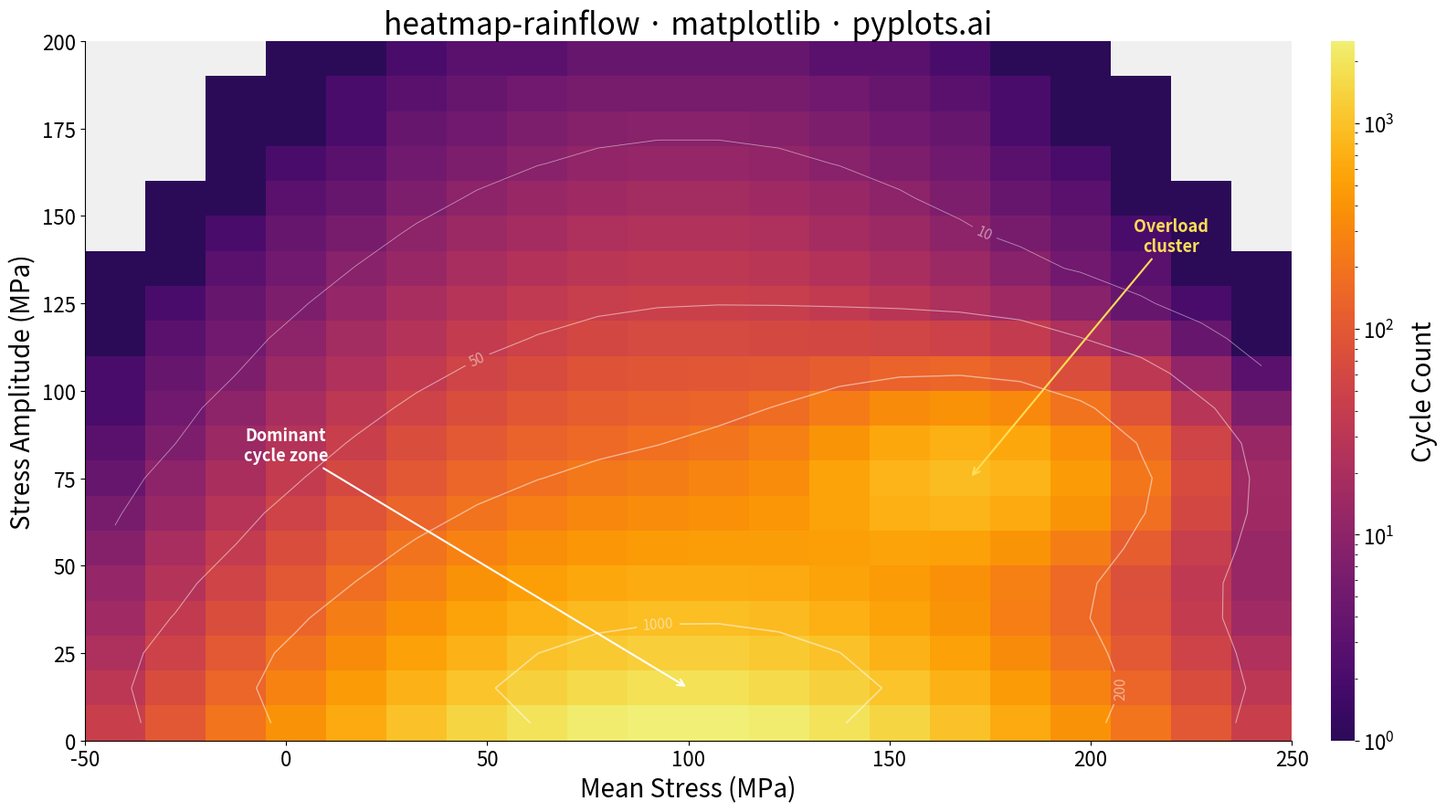

Write the Python code that produced this figure.
"""pyplots.ai
heatmap-rainflow: Rainflow Counting Matrix for Fatigue Analysis
Library: matplotlib 3.10.8 | Python 3.14.3
Quality: 86/100 | Created: 2026-03-02
"""

import matplotlib.pyplot as plt
import numpy as np
from matplotlib.colors import LinearSegmentedColormap, LogNorm
from matplotlib.ticker import LogFormatterSciNotation


# Data - simulate rainflow counting results from a variable-amplitude fatigue signal
np.random.seed(42)

n_amp_bins = 20
n_mean_bins = 20
amp_edges = np.linspace(0, 200, n_amp_bins + 1)
mean_edges = np.linspace(-50, 250, n_mean_bins + 1)
amp_centers = (amp_edges[:-1] + amp_edges[1:]) / 2
mean_centers = (mean_edges[:-1] + mean_edges[1:]) / 2

mean_grid, amp_grid = np.meshgrid(mean_centers, amp_centers)

# Realistic pattern: dominant cycles at low amplitude near mean load (~100 MPa)
raw_counts = 3000 * np.exp(-amp_grid / 30) * np.exp(-((mean_grid - 100) ** 2) / (2 * 50**2))

# Secondary cluster from occasional overload events (more prominent for storytelling)
raw_counts += 800 * np.exp(-((amp_grid - 75) ** 2) / (2 * 15**2)) * np.exp(-((mean_grid - 170) ** 2) / (2 * 25**2))

# Discretize to integer counts
cycle_counts = np.round(raw_counts).astype(int)
cycle_counts = np.clip(cycle_counts, 0, None)

# Mask zero-count bins for visual distinction
masked_counts = np.ma.masked_where(cycle_counts == 0, cycle_counts)

# Smooth version for contour overlay (numpy-based gaussian kernel)
k = np.arange(-3, 4)
kernel_1d = np.exp(-0.5 * (k / 1.2) ** 2)
kernel_1d /= kernel_1d.sum()
smooth_counts = np.apply_along_axis(lambda r: np.convolve(r, kernel_1d, mode="same"), 0, cycle_counts.astype(float))
smooth_counts = np.apply_along_axis(lambda r: np.convolve(r, kernel_1d, mode="same"), 1, smooth_counts)

# Plot
fig, ax = plt.subplots(figsize=(16, 9))

# Truncate inferno to start lighter (avoid near-black for low counts)
base_cmap = plt.cm.inferno
colors_arr = base_cmap(np.linspace(0.15, 0.95, 256))
cmap = LinearSegmentedColormap.from_list("inferno_trim", colors_arr)

im = ax.pcolormesh(
    mean_edges, amp_edges, masked_counts, cmap=cmap, norm=LogNorm(vmin=1, vmax=cycle_counts.max()), shading="flat"
)

ax.set_facecolor("#f0f0f0")

# Contour overlay at key cycle count thresholds
contour_levels = [10, 50, 200, 1000]
cs = ax.contour(
    mean_centers,
    amp_centers,
    smooth_counts,
    levels=contour_levels,
    colors="white",
    linewidths=[0.6, 0.8, 1.0, 1.2],
    alpha=0.5,
)
ax.clabel(cs, inline=True, fontsize=11, fmt="%d", colors="white")

# Colorbar with custom scientific formatter
cbar = fig.colorbar(im, ax=ax, fraction=0.046, pad=0.03, aspect=30)
cbar.ax.tick_params(labelsize=16)
cbar.ax.yaxis.set_major_formatter(LogFormatterSciNotation(minor_thresholds=(2, 0.5)))
cbar.set_label("Cycle Count", fontsize=20, labelpad=12)
cbar.outline.set_visible(False)

# Annotate key regions for data storytelling
ax.annotate(
    "Dominant\ncycle zone",
    xy=(100, 15),
    xytext=(0, 80),
    fontsize=13,
    fontweight="bold",
    color="white",
    ha="center",
    arrowprops={"arrowstyle": "->", "color": "white", "lw": 1.5},
)
ax.annotate(
    "Overload\ncluster",
    xy=(170, 75),
    xytext=(220, 140),
    fontsize=13,
    fontweight="bold",
    color="#ffdd57",
    ha="center",
    arrowprops={"arrowstyle": "->", "color": "#ffdd57", "lw": 1.5},
)

# Style
ax.set_xlabel("Mean Stress (MPa)", fontsize=20)
ax.set_ylabel("Stress Amplitude (MPa)", fontsize=20)
ax.set_title("heatmap-rainflow · matplotlib · pyplots.ai", fontsize=24, fontweight="medium")
ax.tick_params(axis="both", labelsize=16)
ax.spines["top"].set_visible(False)
ax.spines["right"].set_visible(False)

plt.tight_layout()
plt.savefig("plot.png", dpi=300, bbox_inches="tight")
